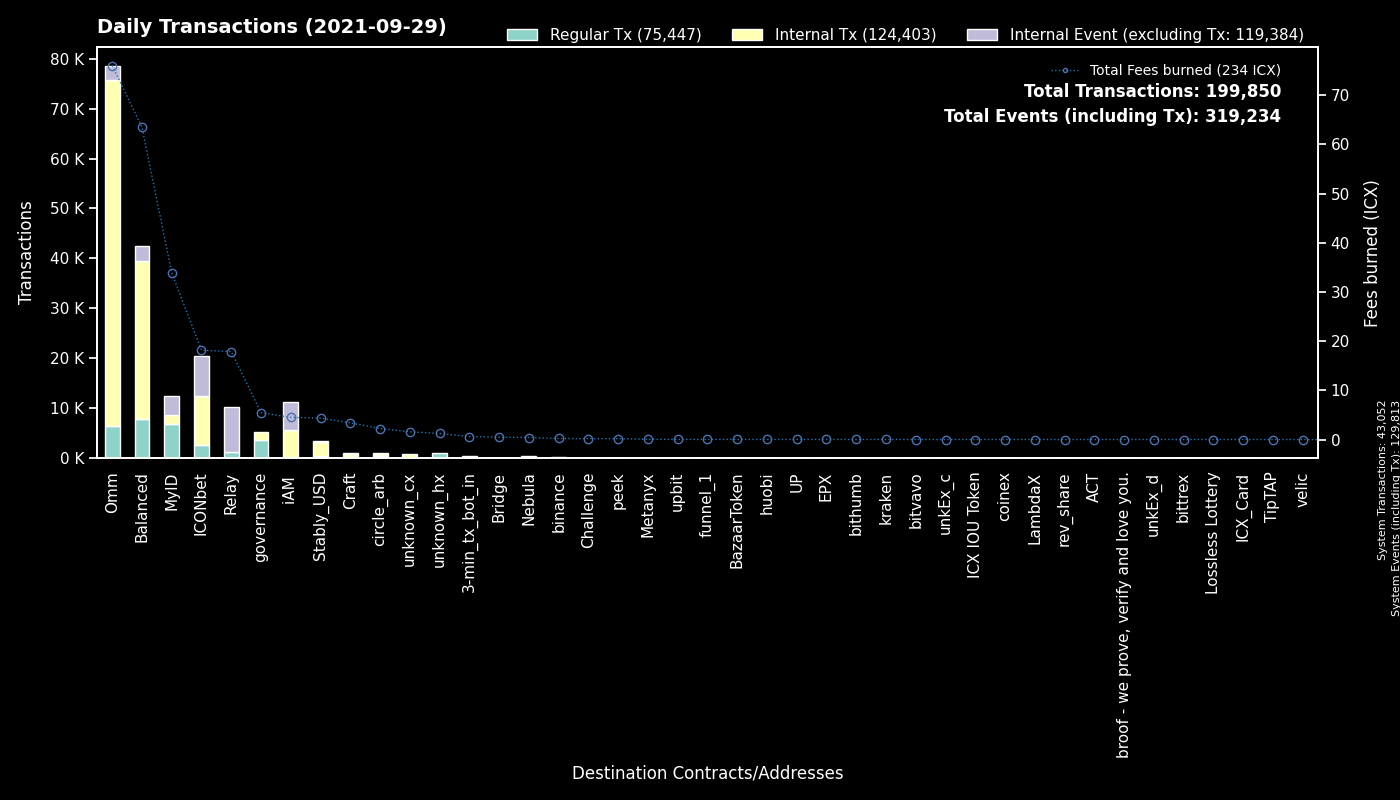

Values plotted in this chart, from the file beside it:
to, Fees burned, Regular Tx, to_def, Internal Tx, Internal Event (excluding Tx), group
System, 0.0, 43052, System, 0, 86761, System
cx9e3cadcc1a4be3323ea23371b84575abb32703…, 7.21, 3775, MyID_1, 0, 3795, MyID
cx00000000000000000000000000000000000000…, 5.466, 3691, governance, 1540, 0, governance
cxcb455f26a2c01c686fa7f30e1e3661642dd53c…, 43.9, 2910, Omm Lending Pool, 51694, 0, Omm
cx1a29259a59f463a67bb2ef84398b30ca56b583…, 18.04, 2083, Omm Token, 7823, 1889, Omm
cx2609b924e33ef00b648a409245c7ea394c4678…, 17.97, 1570, balanced_sicx, 6200, 1072, Balanced
cxae3034235540b924dfcc1b45836c293dcc82bf…, 13.86, 1510, ICON USD Coin, 9550, 760, Omm
hx037c73025819e490e9a01a7e954f9b46d89b02…, 2.294, 1437, MyID_related, 0, 0, MyID
cx88fd7df7ddff82f7cc735c871dc519838cb235…, 8.891, 1314, balanced_bnUSD, 4695, 1091, Balanced
cx694e8c9f1a05c8c3719f30d46b97697960e428…, 11.43, 1267, MyID_2, 1287, 0, MyID
cx087b4164a87fdfb7b714f3bafe9dfb050fd6b1…, 17.88, 1225, Relay_1, 0, 8946, Relay
cx5d6e1482434085f30660efe30573304d629270…, 6.661, 1012, ICONbet? Baccarat, 4075, 3835, ICONbet
cx10d59e8103ab44635190bd4139dbfd682fa2d0…, 2.078, 957, balanced_rewards, 1944, 0, Balanced
cxa0af3165c08318e988cb30993b3048335b94af…, 3.317, 942, balanced_dex, 2753, 0, Balanced
cxf61cd5a45dc9f91c15aa65831a30a90d59a096…, 4.294, 940, balanced_baln, 1850, 395, Balanced
cx38fd2687b202caf4bd1bda55223578f39dbb65…, 4.516, 815, ICONbet? Mini Roulette(new), 2638, 1700, ICONbet
cx203d9cd2a669be67177e997b8948ce2c35caff…, 13.65, 689, balanced_dividends, 8957, 0, Balanced
hx11de4e28be4845de3ea392fd8d758655bf766c…, 0.6037, 483, 3-min_tx_bot_in, 0, 0, 3-min_tx_bot_in
cx66d4d90f5f113eba575bf793570135f9b10cec…, 3.082, 476, balanced_loans, 2090, 312, Balanced
cxbb2871f468a3008f80b08fdde5b8b951583acf…, 4.358, 471, Stably_USD, 2767, 227, Stably_USD
cxba62bb61baf8dd8b6a04633fe33806547785a0…, 12.94, 433, MyID_3, 418, 0, MyID
cxaf244cf3c7164fe6f996f398a9d99c4d4a85cf…, 3.474, 414, balanced_airdrip, 828, 0, Balanced
cx334beb9a6cde3bf1df045869447488e0de31df…, 1.437, 347, circle_arb_1, 217, 54, circle_arb
cx40d59439571299bca40362db2a7d8cae5b0b30…, 5.794, 262, balanced_rebalancing, 1768, 221, Balanced
cxb0b6f777fba13d62961ad8ce11be7ef6c4b2bc…, 1.664, 247, ICONbet? DAOdice(new), 1358, 964, ICONbet
cx82c8c091b41413423579445032281bca5ac14f…, 2.202, 214, Craft, 211, 155, Craft
cx43e2eec79eb76293c298f2b17aec06097be606…, 0.9105, 196, balanced_staking, 585, 0, Balanced
cx57d7acf8b5114b787ecdd99ca460c2272e4d91…, 0.332, 171, NebulaPlanetToken, 174, 0, Nebula
cxd47f7d943ad76a0403210501dab03d4daf1f68…, 1.146, 166, ICONbet? Blackjack, 304, 465, ICONbet
cx9df59cf2c7dc7ae2dbdec4a10b295212595f23…, 0.7873, 162, circle_arb_2, 156, 39, circle_arb
cx299d88908ab371d586c8dfe0ed42899a899e6e…, 2.121, 159, ICONbet? Levels, 416, 160, ICONbet
hxc4193cda4a75526bf50896ec242d6713bb6b02…, 0.1913, 153, binance_hot, 0, 0, binance
cx6cdbc291c73faf79366d35b1491b89217fdc66…, 1.145, 149, ICONbet? War, 476, 565, ICONbet
cx9c4698411c6d9a780f605685153431dcda0460…, 1.19, 95, Auction, 363, 0, Craft
cx26b5b9990e78c6afe4f9d30776a43b1c19f7d8…, 0.4612, 72, ICONbet? Sic Bo, 198, 259, ICONbet
cx7ecb16e4c143b95e01d05933c17cb986cfe618…, 0.6369, 70, unknown_cx, 25, 0, unknown_cx
cx14002628a4599380f391f708843044bc93dce2…, 4.461, 39, iAM Div, 5571, 5578, iAM
cx334db6519871cb2bfd154cec0905ced4ea142d…, 0.1225, 37, unknown_cx, 0, 0, unknown_cx
cx015c7f8884d43519aa2bcf634140bd7328730c…, 0.1247, 36, Omm Staked Lp, 144, 0, Omm
cx9fda786d3e7965ed9dc01321c85026653d6a5f…, 0.2742, 34, ICONbet? Jungle Jackpot, 96, 68, ICONbet
hx562dc1e2c7897432c298115bc7fbcc3b9d5df2…, 0.03125, 25, upbit_cold, 0, 0, upbit
hx294c5d0699615fc8d92abfe464a2601612d11b…, 0.03125, 25, funnel_1, 0, 0, funnel_1
cxc0b5b52c9f8b4251a47e91dda3bd61e5512cd7…, 0.0898, 25, TapToken, 114, 0, ICONbet
cxcc711062b732ed14954008da8a5b5193b4d486…, 0.04128, 24, peek_1, 0, 0, peek
cxa89982990826b66d86ef31275e93275dfddabf…, 0.04128, 24, peek_2, 0, 0, peek
hx26c940591bb0b7392f54eaaef12f96a2a0ddb5…, 0.03, 24, unknown_hx, 0, 0, unknown_hx
cx943cf4a4e4e281d82b15ae0564bbdcbf8114b3…, 0.04679, 24, NebulaSpaceshipToken, 27, 0, Nebula
hxd9fb974459fe46eb9d5a7c438f17ae6e75c0f2…, 0.025, 20, huobi, 0, 0, huobi
cxcaef4255ec5cb784594655fa5ff62ce09a4f8d…, 0.1006, 19, peek_3, 19, 0, peek
cx4bfc45b11cf276bb58b3669076d99bc6b3e4e3…, 0.03577, 17, NebulaTokenClaiming, 14, 0, Nebula
hx133323c2e990994816b548a9e7eb080a5eac80…, 0.02, 16, unknown_hx, 0, 0, unknown_hx
hx68646780e14ee9097085f7280ab137c3633b4b…, 0.01625, 13, kraken_hot, 0, 0, kraken
hx6d14b2b77a9e73c5d5804d43c7e3c3416648ae…, 0.015, 12, bithumb_3, 0, 0, bithumb
cxcb0607db5ac8f931024542e567023ade38c5fb…, 0.03017, 12, BazaarToken, 37, 0, BazaarToken
hx2a06af7d12564d94ebe9fd2bfc0e87ffdeaf7c…, 0.01375, 11, unknown_hx, 0, 0, unknown_hx
cx369a5f4ce4f4648dfc96ba0c8229be0693b4ec…, 0.06281, 11, Metanyx, 110, 0, Metanyx
hxa527f96d8b988a31083167f368105fc0f2ab11…, 0.0125, 10, binance_us, 0, 0, binance
cx0eb215b6303142e37c0c9123abd1377feb423f…, 0.2749, 10, unknown_cx, 26, 16, Bridge
hxbfcd02808a4ac6b5bd425d8ecd099711c6f703…, 0.01125, 9, unknown_hx, 0, 0, unknown_hx
hxd79f2abb8ebd015a7d00e1cca035fdff47f582…, 0.01125, 9, unknown_hx, 0, 0, unknown_hx
... 745 more rows
